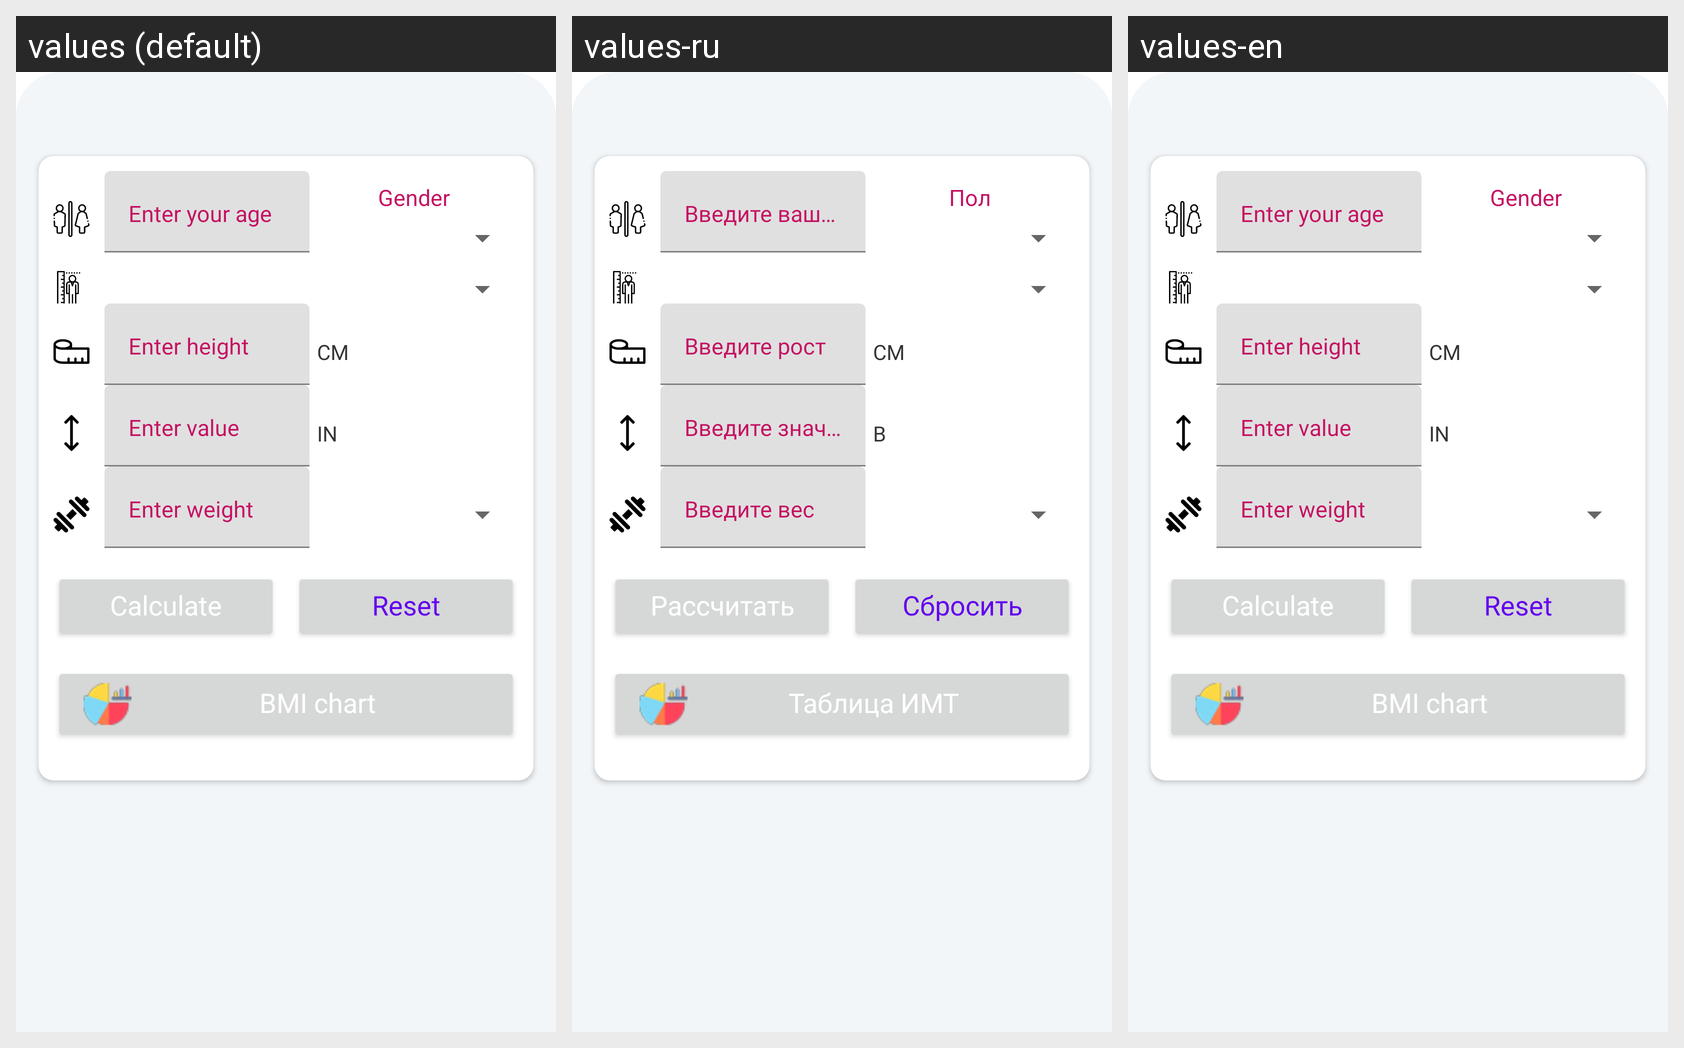

The same Android screen rendered under several of its app's locales, left to right. List the strings drawn on it with the default value and each locale's translation.
Android screen res/layout/bodymassindex.xml rendered under 3 locales, left to right: values (default), values-ru, values-en. Device: Nexus 5 (rendered at 1080×1920; each locale shown at half size, 540×960, under a caption strip naming it); theme Theme.MaterialComponents.DayNight.NoActionBar.
Strings drawn on this screen, with the default value and each locale's value (text and hints the layout hard-codes, and strings that could not be matched under every locale, appear in the picture but are not listed):

gender
  values: Gender
  values-ru: Пол
  values-en: Gender

cm
  values: cm
  values-ru: см
  values-en: cm

in
  values: in
  values-ru: в
  values-en: in

calculate
  values: Calculate
  values-ru: Рассчитать
  values-en: Calculate

reset
  values: Reset
  values-ru: Сбросить
  values-en: Reset

chart
  values: BMI chart
  values-ru: Таблица ИМТ
  values-en: BMI chart
